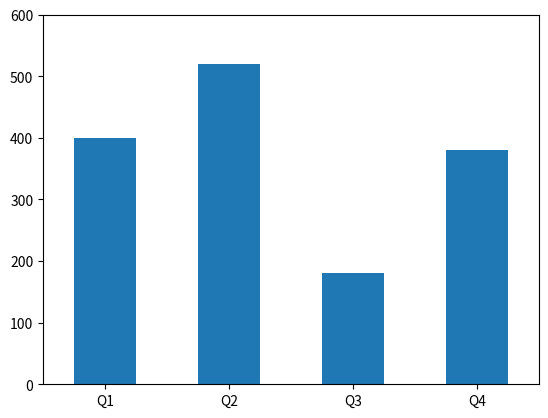

Write Python code to recreate this figure. (Note: this script raises an exception after producing the figure.)
"""
    ⏹配合 matplotlib 库生成图表
    Series对象有一个名为plot的方法可以用来生成图表, 如果选择生成折线图、饼图、柱状图等
    默认会使用Series对象的索引作为横坐标, 使用Series对象的数据作为纵坐标。
"""
import time
import pandas as pd
import matplotlib.pyplot as plt

serie1 = pd.Series({'Q1': 400, 'Q2': 520, 'Q3': 180, 'Q4': 380})

fig1, ax1 = plt.subplots()

# 通过plot方法的kind指定图表类型为柱状图
serie1.plot(kind='bar', ax=ax1)
# 定制纵轴的取值范围
plt.ylim(0, 600)
# 定制横轴刻度（旋转到0度）
plt.xticks(rotation=0)

# 为柱子增加数据标签
for i in range(serie1.size):
    plt.text(i, serie1[i] + 5, serie1[i], ha='center')

# plt.show(block=False) 允许 plt.show() 立即返回，程序不会被阻塞
plt.show(block=False)
# 让图表显示 2 秒
plt.pause(2)
# 关闭指定图表
plt.close(fig1)

"""
    plot方法的kind参数指定了图表类型为饼图
    autopct会自动计算并显示百分比
    pctdistance用来控制百分比到圆心的距离
"""
serie1.plot(kind='pie', autopct='%.1f%%', pctdistance=0.65)
plt.show()